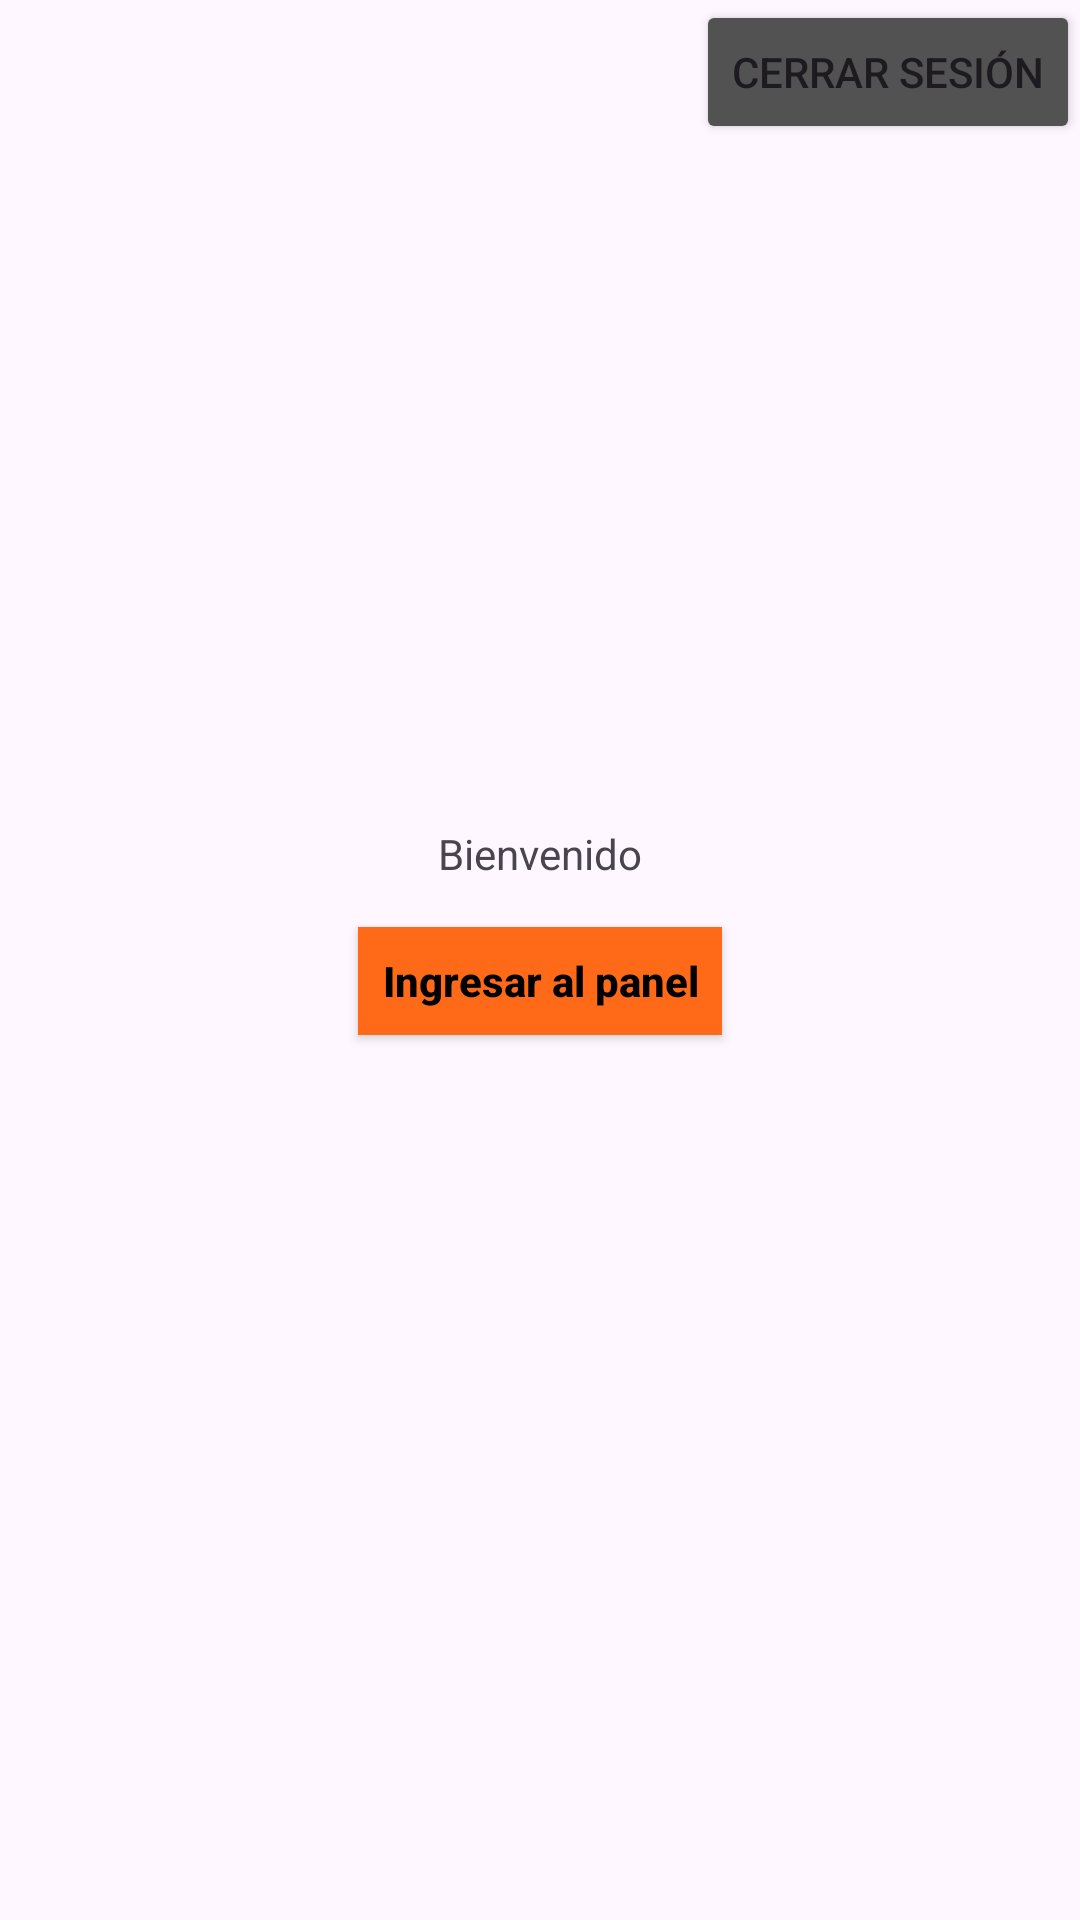

Write the Android layout XML for this screen, with the resource values it uses.
<!-- AndroidManifest.xml: application theme Theme.Semana2senati -->
<!-- res/layout/activity_second.xml -->
<?xml version="1.0" encoding="utf-8"?>
<androidx.constraintlayout.widget.ConstraintLayout xmlns:android="http://schemas.android.com/apk/res/android"
    android:layout_width="match_parent"
    android:layout_height="match_parent"
    xmlns:app="http://schemas.android.com/apk/res-auto">

    <Button
        android:id="@+id/btnSignOut"
        android:layout_width="wrap_content"
        android:layout_height="wrap_content"
        android:backgroundTint="@color/neutral_600"
        android:text="@string/Sign_Out"
        app:layout_constraintEnd_toEndOf="parent"
        app:layout_constraintTop_toTopOf="parent"/>

    <LinearLayout
        android:layout_width="match_parent"
        android:layout_height="wrap_content"
        app:layout_constraintStart_toStartOf="parent"
        app:layout_constraintEnd_toEndOf="parent"
        app:layout_constraintTop_toTopOf="parent"
        app:layout_constraintBottom_toBottomOf="parent"
        android:orientation="vertical"
        android:gravity="center">

        <TextView
            android:id="@+id/twWelcomeTitle"
            android:layout_width="wrap_content"
            android:layout_height="wrap_content"
            android:text="@string/welcome_message"
            android:layout_marginBottom="15dp"/>

        <androidx.appcompat.widget.AppCompatButton
            android:id="@+id/btnViewPanel"
            android:text="@string/panel"
            android:layout_width="wrap_content"
            android:textStyle="bold"
            style="@style/mainButton"
            android:layout_marginBottom="20dp"/>

    </LinearLayout>

</androidx.constraintlayout.widget.ConstraintLayout>
<!-- resources referenced by this layout -->
<resources>
  <color name="neutral_600">#525252</color>
  <string name="Sign_Out">Cerrar sesión</string>
  <string name="panel">Ingresar al panel</string>
  <string name="welcome_message">Bienvenido</string>
  <style name="mainButton" parent="Widget.AppCompat.Button">
          <item name="android:layout_width">wrap_content</item>
          <item name="android:layout_height">36dp</item>
          <item name="android:background">@color/secondary</item>
          <item name="android:textColor">@color/black</item>
          <item name="android:padding">8dp</item>
          <item name="android:textAllCaps">false</item>
      </style>
  <style name="Theme.Semana2senati" parent="Base.Theme.Semana2senati" />
  <color name="secondary">#FF6A19</color>
  <color name="black">#FF000000</color>
  <style name="Base.Theme.Semana2senati" parent="Theme.Material3.DayNight.NoActionBar">
          
          
      </style>
</resources>
